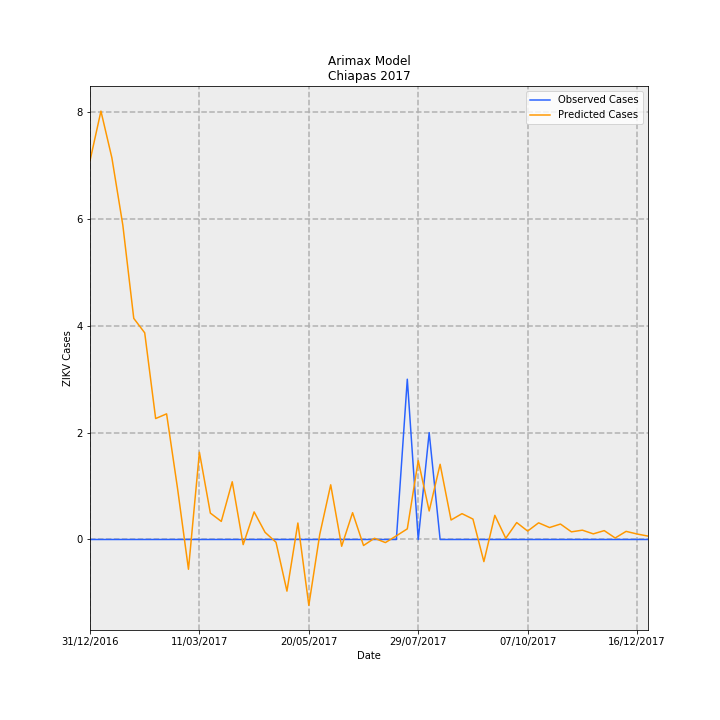

The data file committed next to this chart (first rows):
Date, predictions_incidence, observed_incidence, Predicted Cases, Observed Cases, error
31/12/2016, 0.1359, 0.0, 7.09, 0.0, -7.09
07/01/2017, 0.1537, 0.0, 8.018, 0.0, -8.018
14/01/2017, 0.1369, 0.0, 7.144, 0.0, -7.144
21/01/2017, 0.1128, 0.0, 5.884, 0.0, -5.884
28/01/2017, 0.07931, 0.0, 4.138, 0.0, -4.138
04/02/2017, 0.07414, 0.0, 3.868, 0.0, -3.868
11/02/2017, 0.04338, 0.0, 2.264, 0.0, -2.264
18/02/2017, 0.04507, 0.0, 2.351, 0.0, -2.351
25/02/2017, 0.01834, 0.0, 0.9569, 0.0, -0.9569
04/03/2017, -0.01068, 0.0, -0.5575, 0.0, 0.5575
11/03/2017, 0.03129, 0.0, 1.633, 0.0, -1.633
18/03/2017, 0.009469, 0.0, 0.4941, 0.0, -0.4941
25/03/2017, 0.006491, 0.0, 0.3387, 0.0, -0.3387
01/04/2017, 0.0207, 0.0, 1.08, 0.0, -1.08
08/04/2017, -0.00184, 0.0, -0.09601, 0.0, 0.09601
15/04/2017, 0.009898, 0.0, 0.5165, 0.0, -0.5165
22/04/2017, 0.002572, 0.0, 0.1342, 0.0, -0.1342
29/04/2017, -0.000991, 0.0, -0.05171, 0.0, 0.05171
06/05/2017, -0.01853, 0.0, -0.9667, 0.0, 0.9667
13/05/2017, 0.005913, 0.0, 0.3085, 0.0, -0.3085
20/05/2017, -0.0236, 0.0, -1.231, 0.0, 1.231
27/05/2017, 0.001847, 0.0, 0.09638, 0.0, -0.09638
03/06/2017, 0.01962, 0.0, 1.024, 0.0, -1.024
10/06/2017, -0.002432, 0.0, -0.1269, 0.0, 0.1269
17/06/2017, 0.009617, 0.0, 0.5018, 0.0, -0.5018
24/06/2017, -0.002156, 0.0, -0.1125, 0.0, 0.1125
01/07/2017, 0.0004402, 0.0, 0.02297, 0.0, -0.02297
08/07/2017, -0.001108, 0.0, -0.05782, 0.0, 0.05782
15/07/2017, 0.001313, 0.0, 0.06853, 0.0, -0.06853
22/07/2017, 0.003815, 0.05749, 0.199, 3.0, 2.801
29/07/2017, 0.02828, 0.0, 1.476, 0.0, -1.476
05/08/2017, 0.01022, 0.03833, 0.5334, 2.0, 1.467
12/08/2017, 0.02697, 0.0, 1.407, 0.0, -1.407
19/08/2017, 0.006992, 0.0, 0.3648, 0.0, -0.3648
26/08/2017, 0.009267, 0.0, 0.4835, 0.0, -0.4835
02/09/2017, 0.007327, 0.0, 0.3823, 0.0, -0.3823
09/09/2017, -0.007935, 0.0, -0.414, 0.0, 0.414
16/09/2017, 0.008663, 0.0, 0.452, 0.0, -0.452
23/09/2017, 0.0004406, 0.0, 0.02299, 0.0, -0.02299
30/09/2017, 0.006072, 0.0, 0.3168, 0.0, -0.3168
07/10/2017, 0.00302, 0.0, 0.1576, 0.0, -0.1576
14/10/2017, 0.005978, 0.0, 0.3119, 0.0, -0.3119
21/10/2017, 0.004286, 0.0, 0.2236, 0.0, -0.2236
28/10/2017, 0.005543, 0.0, 0.2892, 0.0, -0.2892
04/11/2017, 0.002743, 0.0, 0.1431, 0.0, -0.1431
11/11/2017, 0.003345, 0.0, 0.1745, 0.0, -0.1745
18/11/2017, 0.002018, 0.0, 0.1053, 0.0, -0.1053
25/11/2017, 0.003182, 0.0, 0.166, 0.0, -0.166
02/12/2017, 0.000544, 0.0, 0.02839, 0.0, -0.02839
09/12/2017, 0.002913, 0.0, 0.152, 0.0, -0.152
16/12/2017, 0.00197, 0.0, 0.1028, 0.0, -0.1028
23/12/2017, 0.00122, 0.0, 0.06367, 0.0, -0.06367
